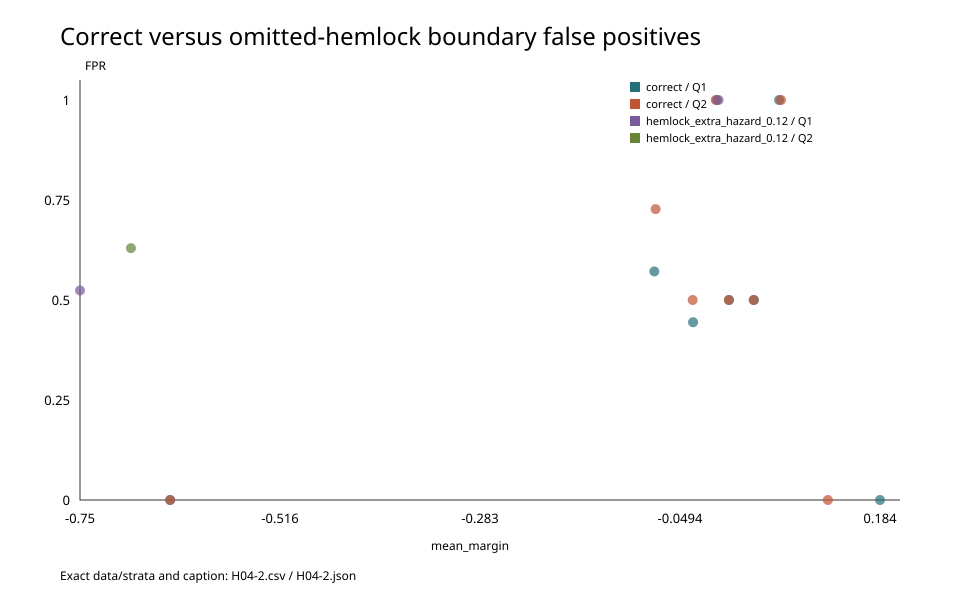

The table this chart was drawn from, first rows:
suite, query, region, mean_margin, FPR, FP, certified_n
correct, Q1, OUTSIDE_BELOW, -0.6447, 0.0, 0, 11
correct, Q1, CLEARLY_BELOW, -0.07941, 0.5714, 4, 7
correct, Q1, MODERATELY_BELOW, -0.03417, 0.4444, 4, 9
correct, Q1, IMMEDIATELY_BELOW, -0.006414, 1.0, 6, 6
correct, Q1, IMMEDIATELY_ABOVE, 0.007824, 0.5, 2, 6
correct, Q1, MODERATELY_ABOVE, 0.03699, 0.5, 2, 10
correct, Q1, CLEARLY_ABOVE, 0.0663, 1.0, 2, 8
correct, Q1, OUTSIDE_ABOVE, 0.1841, 0.0, 0, 18
correct, Q2, OUTSIDE_BELOW, -0.6447, 0.0, 0, 11
correct, Q2, CLEARLY_BELOW, -0.07791, 0.7273, 8, 11
correct, Q2, MODERATELY_BELOW, -0.0346, 0.5, 5, 10
correct, Q2, IMMEDIATELY_BELOW, -0.00765, 1.0, 8, 8
correct, Q2, IMMEDIATELY_ABOVE, 0.007607, 0.5, 2, 9
correct, Q2, MODERATELY_ABOVE, 0.03643, 0.5, 2, 13
correct, Q2, CLEARLY_ABOVE, 0.06846, 1.0, 2, 10
correct, Q2, OUTSIDE_ABOVE, 0.1233, 0.0, 0, 3
hemlock_extra_hazard_0.12, Q1, OUTSIDE_BELOW, -0.75, 0.5238, 33, 63
hemlock_extra_hazard_0.12, Q1, CLEARLY_BELOW, , , 0, 0
hemlock_extra_hazard_0.12, Q1, MODERATELY_BELOW, , , 0, 0
hemlock_extra_hazard_0.12, Q1, IMMEDIATELY_BELOW, -0.00444, 1.0, 1, 1
hemlock_extra_hazard_0.12, Q1, IMMEDIATELY_ABOVE, , , 0, 0
hemlock_extra_hazard_0.12, Q1, MODERATELY_ABOVE, 0.04456, , 0, 1
hemlock_extra_hazard_0.12, Q1, CLEARLY_ABOVE, 0.09127, , 0, 3
hemlock_extra_hazard_0.12, Q1, OUTSIDE_ABOVE, 0.1674, , 0, 13
hemlock_extra_hazard_0.12, Q2, OUTSIDE_BELOW, -0.6905, 0.6296, 51, 81
hemlock_extra_hazard_0.12, Q2, CLEARLY_BELOW, , , 0, 0
hemlock_extra_hazard_0.12, Q2, MODERATELY_BELOW, , , 0, 0
hemlock_extra_hazard_0.12, Q2, IMMEDIATELY_BELOW, , , 0, 0
hemlock_extra_hazard_0.12, Q2, IMMEDIATELY_ABOVE, , , 0, 0
hemlock_extra_hazard_0.12, Q2, MODERATELY_ABOVE, , , 0, 0
hemlock_extra_hazard_0.12, Q2, CLEARLY_ABOVE, , , 0, 0
hemlock_extra_hazard_0.12, Q2, OUTSIDE_ABOVE, , , 0, 0
